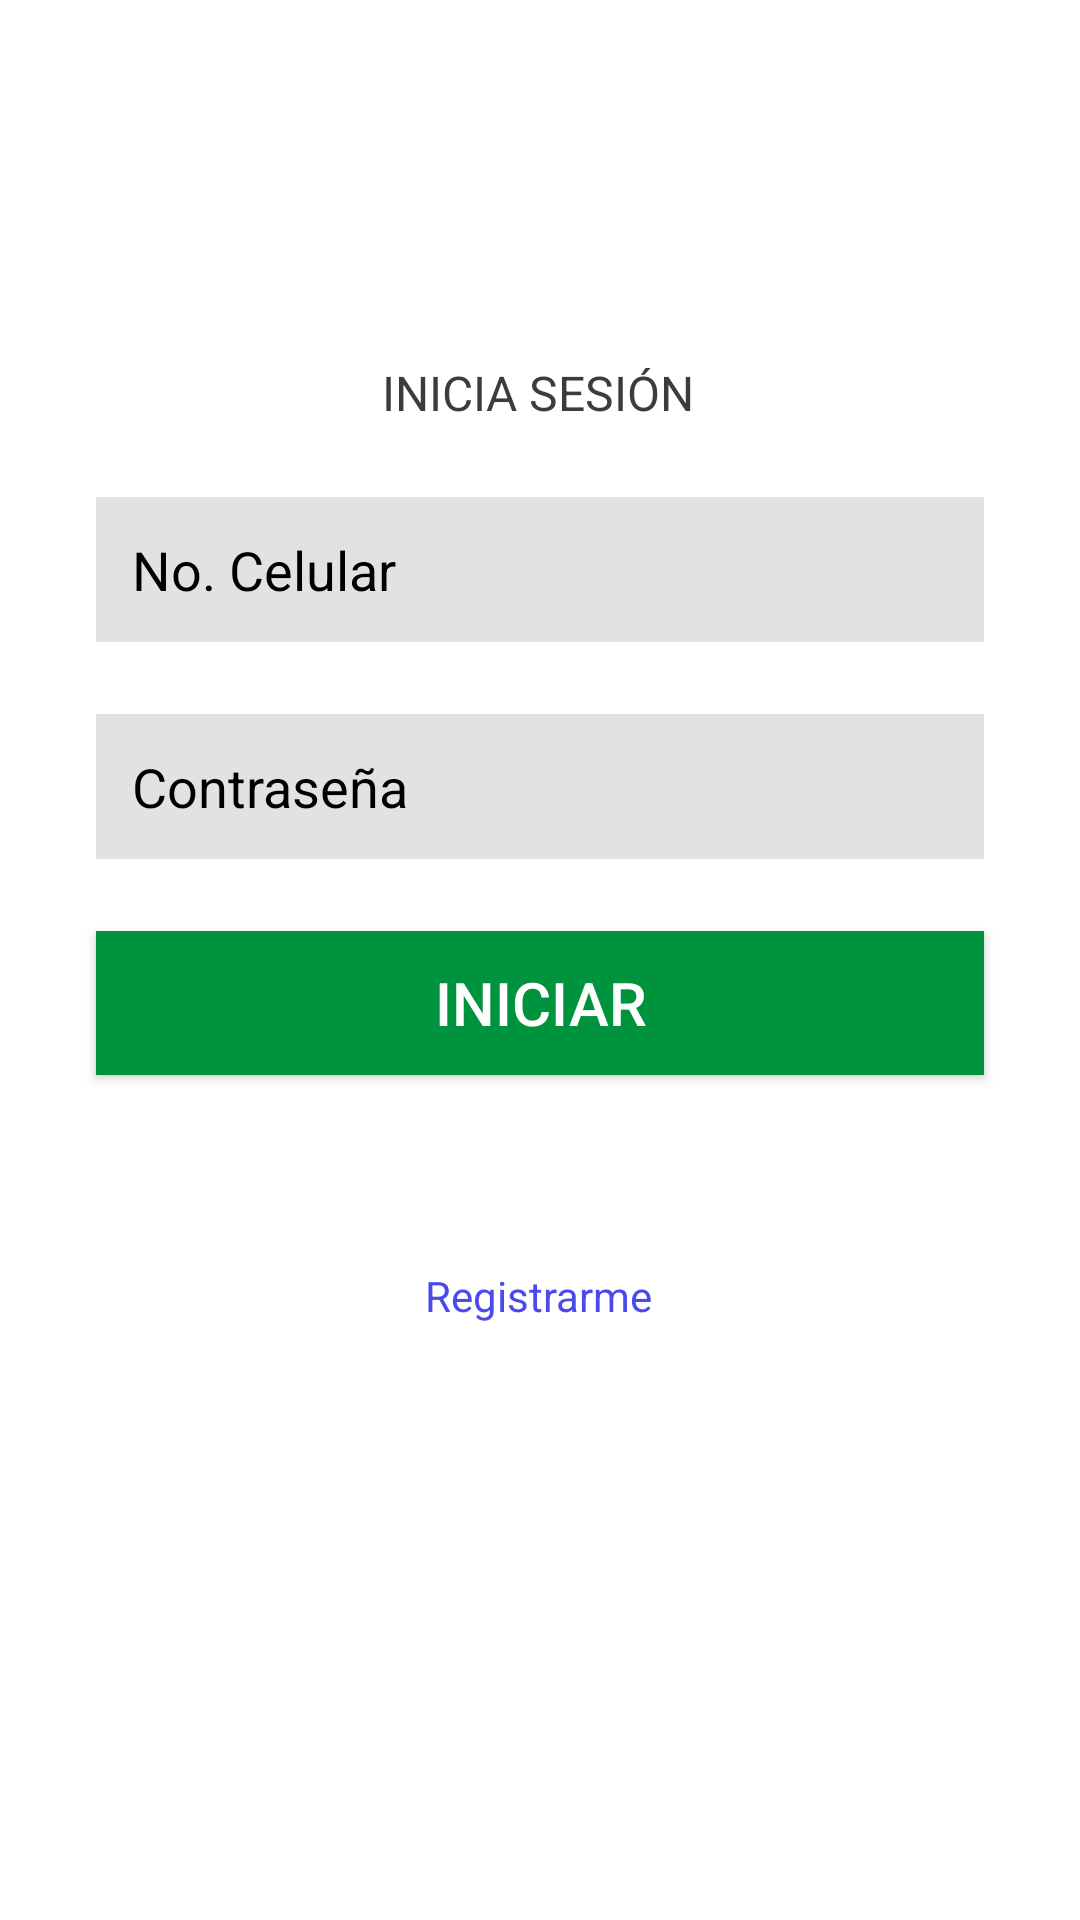

This screen was rendered from an Android layout file. Write that file and the resources it references.
<!-- AndroidManifest.xml: activity theme AppTheme.NoActionBar -->
<!-- res/layout/activity_login.xml -->
<?xml version="1.0" encoding="utf-8"?>
<androidx.constraintlayout.widget.ConstraintLayout
        xmlns:android="http://schemas.android.com/apk/res/android"
        xmlns:app="http://schemas.android.com/apk/res-auto"
        xmlns:tools="http://schemas.android.com/tools"
        android:layout_width="match_parent"
        android:layout_height="match_parent"
        android:background="@color/colorWhite"
        tools:context=".login.LoginActivity">


    <TextView
            android:layout_width="wrap_content"
            android:layout_height="wrap_content"
            android:textColor="@color/colorText"
            android:id="@+id/textView2"
            android:lineSpacingExtra="2sp"
            android:text="@string/login_init_sesion"
            android:layout_marginTop="120dp"
            style="@style/TextViewTitle"
            app:layout_constraintTop_toTopOf="parent"
            app:layout_constraintStart_toStartOf="parent"
            app:layout_constraintEnd_toEndOf="parent"
            app:layout_constraintHorizontal_bias="0.498"
    />
    <EditText
            android:layout_width="0dp"
            android:layout_height="wrap_content"
            android:inputType="textPersonName"
            android:ems="10"
            android:id="@+id/editText"
            android:layout_marginTop="24dp"
            android:layout_marginStart="32dp"
            android:hint="@string/login_hint_username"
            android:layout_marginEnd="32dp"
            style="@style/EditTextBase"
            android:maxLength="@integer/length_celphone"
            app:layout_constraintTop_toBottomOf="@+id/textView2"
            app:layout_constraintEnd_toEndOf="parent"
            app:layout_constraintStart_toStartOf="parent"
    />

    <EditText
            android:layout_width="0dp"
            android:layout_height="wrap_content"
            android:inputType="textPassword"
            android:ems="10"
            android:id="@+id/editText2"
            android:layout_marginTop="24dp"
            android:layout_marginStart="32dp"
            android:layout_marginEnd="32dp"
            android:hint="@string/login_hint_pass"
            style="@style/EditTextBase"
            android:maxLength="@integer/length_password"
            app:layout_constraintTop_toBottomOf="@+id/editText"
            app:layout_constraintEnd_toEndOf="parent"
            app:layout_constraintStart_toStartOf="parent"
    />

    <Button
            android:layout_width="0dp"
            android:layout_height="wrap_content"
            android:layout_marginTop="24dp"
            android:layout_marginStart="32dp"
            android:layout_marginEnd="32dp"
            android:id="@+id/loginBtn"
            style="@style/ButtonBase"
            android:text="@string/login_btn"
            app:layout_constraintTop_toBottomOf="@+id/editText2"
            app:layout_constraintEnd_toEndOf="parent"
            app:layout_constraintStart_toStartOf="parent"
    />

    <TextView
            android:layout_width="wrap_content"
            android:layout_height="wrap_content"
            android:textSize="@dimen/normal_font"
            android:textColor="@color/colorAccent"
            android:lineSpacingExtra="2sp"
            android:gravity="center_horizontal"
            android:id="@+id/loginRegister"
            android:layout_marginTop="64dp"
            android:clickable="true"
            android:focusable="true"
            android:text="@string/login_register"
            app:layout_constraintTop_toBottomOf="@+id/loginBtn"
            app:layout_constraintEnd_toEndOf="parent"
            app:layout_constraintStart_toStartOf="parent"
            app:layout_constraintHorizontal_bias="0.498"
    />

</androidx.constraintlayout.widget.ConstraintLayout>
<!-- resources referenced by this layout -->
<resources>
  <color name="colorAccent">#4949ed</color>
  <color name="colorText">#3c3c3c</color>
  <color name="colorWhite">#FFFFFF</color>
  <dimen name="normal_font">14sp</dimen>
  <integer name="length_celphone">10</integer>
  <integer name="length_password">16</integer>
  <string name="login_btn">INICIAR</string>
  <string name="login_hint_pass">Contraseña</string>
  <string name="login_hint_username">No. Celular</string>
  <string name="login_init_sesion">INICIA SESIÓN</string>
  <string name="login_register">Registrarme</string>
  <style name="ButtonBase">
          <item name="android:textColor">@color/colorWhite</item>
          <item name="android:background">@color/colorPrimary</item>
          <item name="android:gravity">center</item>
          <item name="android:lineSpacingExtra">@dimen/normal_line_spacing_extra</item>
          <item name="android:textSize">@dimen/big_font</item>
      </style>
  <style name="EditTextBase">
          <item name="android:textColor">@color/colorBlack</item>
          <item name="android:background">@color/colorGray</item>
          <item name="android:padding">@dimen/normal_padding</item>
          <item name="android:maxLines">@integer/one_line</item>
          <item name="android:ems">@integer/normal_ems</item>
          <item name="android:textColorHint">@color/colorBlack</item>
      </style>
  <style name="TextViewTitle" parent="TextViewBase">
          <item name="android:textSize">@dimen/title_font</item>
      </style>
  <style name="AppTheme.NoActionBar">
          <item name="windowActionBar">false</item>
          <item name="windowNoTitle">true</item>
      </style>
  <color name="colorPrimary">#00933e</color>
  <dimen name="normal_line_spacing_extra">4sp</dimen>
  <dimen name="big_font">20sp</dimen>
  <color name="colorBlack">#000000</color>
  <color name="colorGray">#e2e2e2</color>
  <dimen name="normal_padding">12dp</dimen>
  <style name="TextViewBase">
          <item name="android:textColor">@color/colorBlack</item>
          <item name="android:maxLines">@integer/one_line</item>
          <item name="android:textSize">@dimen/normal_font</item>
      </style>
  <dimen name="title_font">16sp</dimen>
</resources>
